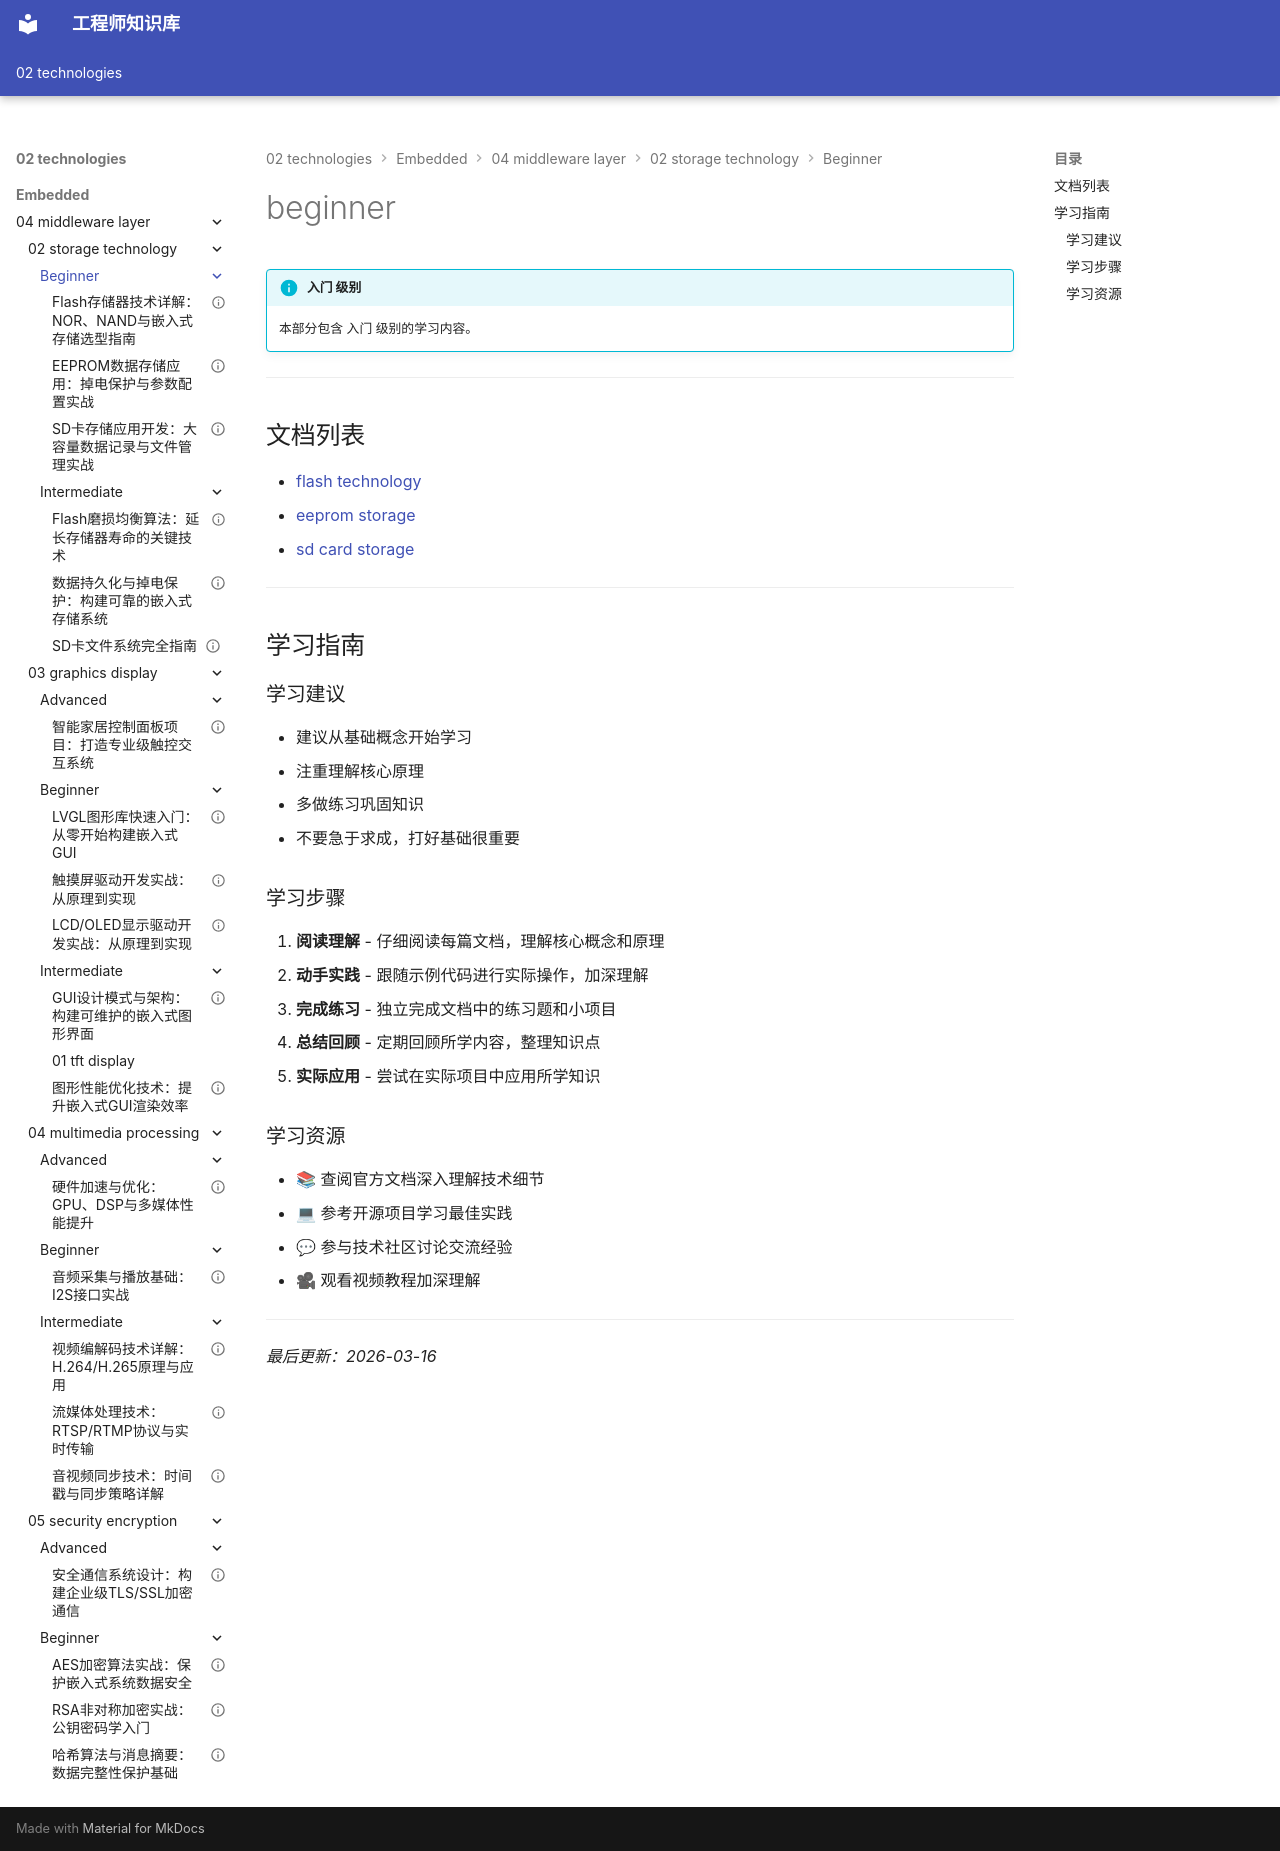

repository: Vuiora/knowledge-os · page: 02-technologies/embedded/04-middleware-layer/02-storage-technology/beginner/index.html · generator: mkdocs

---
title: beginner
description: 本部分包含 入门 级别的学习内容。
---

# beginner

!!! info "入门 级别"
    本部分包含 入门 级别的学习内容。

---

## 文档列表

- [flash technology](01-flash-technology.md)
- [eeprom storage](02-eeprom-storage.md)
- [sd card storage](03-sd-card-storage.md)

---

## 学习指南

### 学习建议

- 建议从基础概念开始学习
- 注重理解核心原理
- 多做练习巩固知识
- 不要急于求成，打好基础很重要

### 学习步骤

1. **阅读理解** - 仔细阅读每篇文档，理解核心概念和原理
2. **动手实践** - 跟随示例代码进行实际操作，加深理解
3. **完成练习** - 独立完成文档中的练习题和小项目
4. **总结回顾** - 定期回顾所学内容，整理知识点
5. **实际应用** - 尝试在实际项目中应用所学知识

### 学习资源

- 📚 查阅官方文档深入理解技术细节
- 💻 参考开源项目学习最佳实践
- 💬 参与技术社区讨论交流经验
- 🎥 观看视频教程加深理解

---

*最后更新：2026-03-16*
